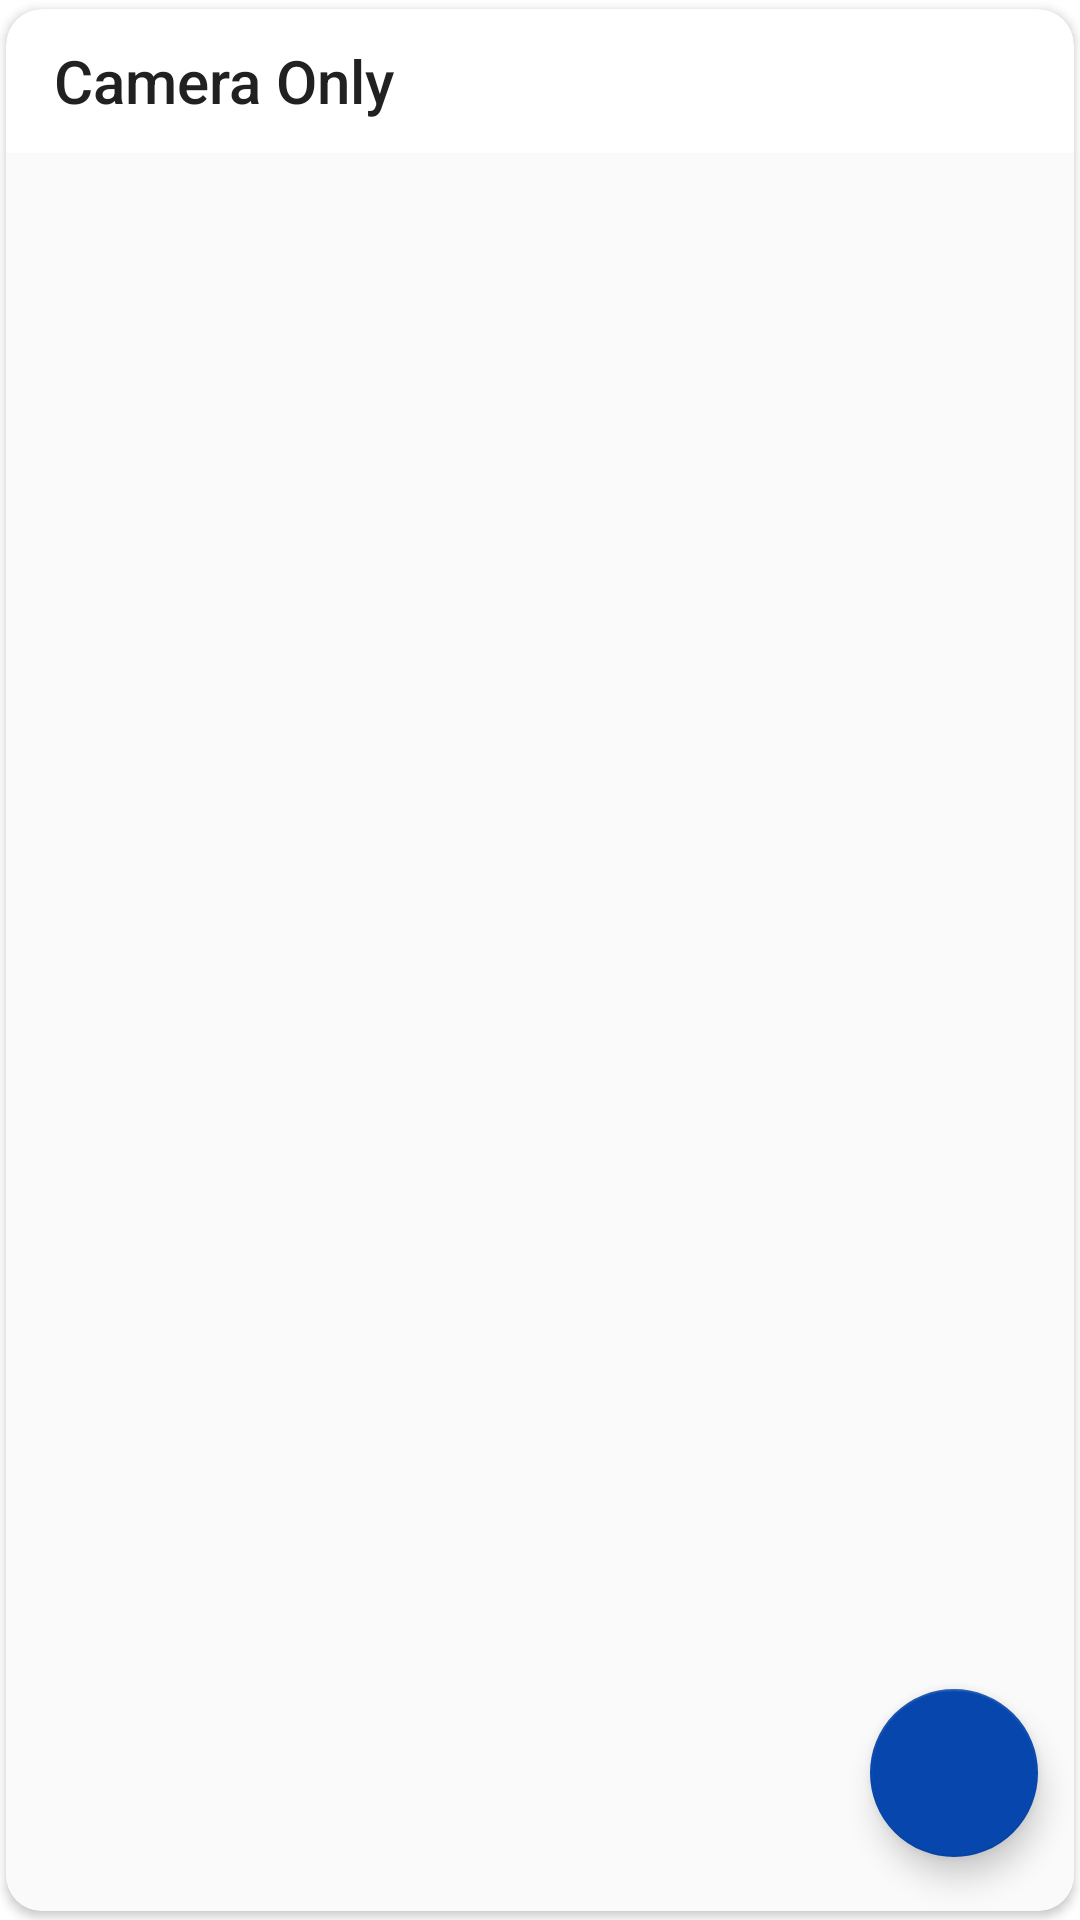

The Android layout XML behind this screen, and the referenced resources:
<!-- AndroidManifest.xml: application theme Theme.CardViewDemo -->
<!-- res/layout/content_camera_only.xml -->
<?xml version="1.0" encoding="utf-8"?>
<androidx.cardview.widget.CardView xmlns:android="http://schemas.android.com/apk/res/android"
    xmlns:app="http://schemas.android.com/apk/res-auto"
    xmlns:tools="http://schemas.android.com/tools"
    android:layout_width="match_parent"
    android:layout_height="280dp"
    android:layout_marginTop="24dp"
    app:cardCornerRadius="12dp"
    app:cardPreventCornerOverlap="false"
    app:cardUseCompatPadding="true"
    tools:context=".CameraActivity"
    tools:showIn="@layout/activity_camera">

    <RelativeLayout
        android:layout_width="match_parent"
        android:layout_height="match_parent">

        <androidx.appcompat.widget.AppCompatImageView
            android:id="@+id/imgCameraInfo"
            style="@style/ImageButtonStyle"
            android:layout_alignParentEnd="true"
            android:onClick="showImageInfo"
            app:srcCompat="@drawable/outline_info_24"
            tools:ignore="OnClick" />
        <androidx.appcompat.widget.AppCompatImageButton
            android:id="@+id/cDeleteView"
            style="@style/ImageButtonStyle"
            android:layout_alignParentEnd="true"
            android:layout_marginEnd="46dp"
            android:background="@android:color/transparent"
            android:onClick="deleteview"
            android:src="@drawable/ic_baseline_delete_24"
            tools:ignore="OnClick" />

        <androidx.appcompat.widget.AppCompatTextView
            android:id="@+id/txtCamera"
            style="@style/TitleTextStyle"
            android:layout_toStartOf="@id/imgCameraInfo"
            android:text="@string/action_camera_only" />

        <androidx.appcompat.widget.AppCompatImageView
            android:id="@+id/imgCamera"
            android:layout_width="match_parent"
            android:layout_height="match_parent"
            android:layout_below="@id/txtCamera"
            android:background="@color/grey_50"
            android:onClick="showImage"
            android:scaleType="centerCrop"
            tools:ignore="OnClick" />

    </RelativeLayout>

    <com.google.android.material.floatingactionbutton.FloatingActionButton
        android:id="@+id/fab_add_camera_photo"
        style="@style/FabStyle"
        android:onClick="pickCameraImage"
        app:srcCompat="@drawable/baseline_photo_camera_24"
        tools:ignore="OnClick" />

</androidx.cardview.widget.CardView>
<!-- res/layout/activity_camera.xml (included above) -->
<?xml version="1.0" encoding="utf-8"?>
<layout  xmlns:android="http://schemas.android.com/apk/res/android"
    xmlns:app="http://schemas.android.com/apk/res-auto"
    xmlns:tools="http://schemas.android.com/tools">
  <androidx.constraintlayout.widget.ConstraintLayout

    android:layout_width="match_parent"
    android:layout_height="match_parent"
      android:background="@color/grey_250"
    tools:context=".CameraActivity">


      <include layout="@layout/content_main"/>


  </androidx.constraintlayout.widget.ConstraintLayout>

</layout>
<!-- res/layout/content_main.xml (included above) -->
<?xml version="1.0" encoding="utf-8"?>
<LinearLayout xmlns:android="http://schemas.android.com/apk/res/android"
    xmlns:app="http://schemas.android.com/apk/res-auto"
    xmlns:tools="http://schemas.android.com/tools"
    android:layout_width="match_parent"
    android:layout_height="match_parent"
    android:orientation="vertical"
    app:layout_behavior="@string/appbar_scrolling_view_behavior"
    tools:context=".CameraActivity"
    tools:showIn="@layout/activity_camera">

    <androidx.core.widget.NestedScrollView
        android:layout_width="match_parent"
        android:layout_height="wrap_content">

        <LinearLayout
            android:layout_width="match_parent"
            android:layout_height="wrap_content"
            android:padding="16dp"
            android:orientation="vertical">

            <include layout="@layout/content_profile" />

            <include layout="@layout/content_gallery_only" />

            <include layout="@layout/content_camera_only" />

        </LinearLayout>

    </androidx.core.widget.NestedScrollView>

</LinearLayout>
<!-- res/layout/content_profile.xml (included above) -->
<?xml version="1.0" encoding="utf-8"?>
<RelativeLayout xmlns:android="http://schemas.android.com/apk/res/android"
    xmlns:app="http://schemas.android.com/apk/res-auto"
    xmlns:tools="http://schemas.android.com/tools"
    android:layout_width="match_parent"
    android:layout_height="wrap_content"
    android:layout_gravity="center">

    <RelativeLayout
        android:layout_width="180dp"
        android:layout_height="180dp"
        android:layout_centerInParent="true">

        <androidx.appcompat.widget.AppCompatImageView
            android:id="@+id/imgProfile"
            android:layout_width="match_parent"
            android:layout_height="match_parent"
            android:layout_alignParentStart="true"
            android:layout_alignParentTop="true"
            android:layout_gravity="center"
            android:layout_marginStart="16dp"
            android:layout_marginTop="16dp"
            android:layout_marginEnd="16dp"
            android:layout_marginBottom="16dp"
            android:background="@drawable/profile_bg"
            android:onClick="showImage"
            android:padding="3dp"
            android:scaleType="centerInside"
            app:srcCompat="@drawable/ic_person"
            tools:ignore="UsingOnClickInXml" />

        <com.google.android.material.floatingactionbutton.FloatingActionButton
            android:id="@+id/fab_add_photo"
            style="@style/FabStyle"
            android:layout_alignParentEnd="true"
            android:layout_alignParentBottom="true"
            android:onClick="pickProfileImage" />

    

    </RelativeLayout>

    <androidx.appcompat.widget.AppCompatImageButton
        android:id="@+id/pDeleteView"
        style="@style/ImageButtonStyle"
        android:layout_width="wrap_content"
        android:layout_height="wrap_content"
        android:layout_alignParentTop="true"
        android:layout_marginTop="15dp"
        android:layout_marginEnd="20dp"
        android:layout_toStartOf="@+id/imgProfileInfo"
        android:background="@android:color/transparent"
        android:onClick="deleteview"
        android:src="@drawable/ic_baseline_delete_24" />


    <androidx.appcompat.widget.AppCompatImageView
        android:id="@+id/imgProfileInfo"
        style="@style/ImageButtonStyle"
        android:layout_width="wrap_content"
        android:layout_height="wrap_content"
        android:layout_alignParentTop="true"
        android:layout_alignParentEnd="true"
        android:layout_marginStart="0dp"
        android:layout_marginTop="15dp"
        android:layout_marginEnd="10dp"
        android:background="@android:color/transparent"
        android:onClick="showImageInfo"
        app:srcCompat="@drawable/outline_info_24" />

</RelativeLayout>
<!-- res/layout/content_gallery_only.xml (included above) -->
<?xml version="1.0" encoding="utf-8"?>
<androidx.cardview.widget.CardView xmlns:android="http://schemas.android.com/apk/res/android"
    xmlns:app="http://schemas.android.com/apk/res-auto"
    xmlns:tools="http://schemas.android.com/tools"
    android:layout_width="match_parent"
    android:layout_height="280dp"
    android:layout_marginTop="24dp"
    app:cardCornerRadius="12dp"
    app:cardPreventCornerOverlap="false"
    app:cardUseCompatPadding="true"
    tools:context=".CameraActivity"
    tools:showIn="@layout/activity_camera">

    <RelativeLayout
        android:layout_width="match_parent"
        android:layout_height="match_parent">

        <androidx.appcompat.widget.AppCompatImageView
            android:id="@+id/imgGalleryInfo"
            style="@style/ImageButtonStyle"
            android:layout_alignParentEnd="true"
            android:onClick="showImageInfo"
            app:srcCompat="@drawable/outline_info_24"
            tools:ignore="OnClick" />

        <androidx.appcompat.widget.AppCompatImageButton
            android:id="@+id/gDeleteView"
            style="@style/ImageButtonStyle"
            android:layout_alignParentEnd="true"
            android:layout_marginEnd="46dp"
            android:background="@android:color/transparent"
            android:onClick="deleteview"
            android:src="@drawable/ic_baseline_delete_24"
            tools:ignore="OnClick" />

        <androidx.appcompat.widget.AppCompatTextView
            android:id="@+id/txtGallery"
            style="@style/TitleTextStyle"
            android:layout_toStartOf="@id/gDeleteView"
            android:text="@string/action_gallery_only" />

        <androidx.appcompat.widget.AppCompatImageView
            android:id="@+id/imgGallery"
            android:layout_width="match_parent"
            android:layout_height="match_parent"
            android:layout_below="@id/txtGallery"
            android:background="@color/grey_50"
            android:onClick="showImage"
            android:scaleType="centerCrop" />

    </RelativeLayout>

    <com.google.android.material.floatingactionbutton.FloatingActionButton
        android:id="@+id/fab_add_gallery_photo"
        style="@style/FabStyle"
        android:onClick="pickGalleryImage"
        app:srcCompat="@drawable/baseline_photo_24" />

</androidx.cardview.widget.CardView>
<!-- resources referenced by this layout -->
<resources>
  <color name="grey_250">#E7E7E7</color>
  <color name="grey_50">#FAFAFA</color>
  <!-- drawable profile_bg (drawable) -->
  <?xml version="1.0" encoding="utf-8"?>
  <shape xmlns:android="http://schemas.android.com/apk/res/android"
          android:shape="oval">
      <solid android:color="@color/grey_50" />
      <stroke
              android:width="3dp"
              android:color="@color/grey_50" />
  </shape>
  <string name="action_camera_only">Camera Only</string>
  <string name="action_gallery_only">Gallery Only</string>
  <style name="AppTheme.AppBarOverlay" parent="ThemeOverlay.AppCompat.Dark" />
  <style name="AppTheme.PopupOverlay" parent="ThemeOverlay.AppCompat.Dark" />
  <style name="FabStyle">
          <item name="android:layout_width">wrap_content</item>
          <item name="android:layout_height">wrap_content</item>
          <item name="srcCompat">@drawable/outline_cloud_upload_24</item>
          <item name="android:layout_gravity">end|bottom</item>
          <item name="backgroundTint">@color/colorPrimary</item>
          <item name="tint">@color/white</item>
          <item name="useCompatPadding">true</item>
      </style>
  <style name="ImageButtonStyle">
          <item name="android:layout_width">48dp</item>
          <item name="android:layout_height">48dp</item>
          <item name="android:scaleType">centerInside</item>
          <item name="android:tint">@color/grey_800</item>
      </style>
  <style name="TitleTextStyle">
          <item name="android:layout_width">match_parent</item>
          <item name="android:layout_height">48dp</item>
          <item name="android:gravity">center|start</item>
          <item name="android:paddingStart">16dp</item>
          <item name="android:paddingEnd">16dp</item>
          <item name="android:textAppearance">@style/TextAppearance.AppCompat.Title</item>
          <item name="android:textColor">@color/grey_900</item>
      </style>
  <style name="Theme.CardViewDemo" parent="Theme.MaterialComponents.DayNight.DarkActionBar">
          
        <item name="colorPrimary">@color/colorPrimary</item>
          <item name="colorPrimaryVariant">@color/colorPrimaryDark</item>
          <item name="colorOnPrimary">@color/colorAccent</item>
          
          <item name="colorSecondary">@color/teal_200</item>
          <item name="colorSecondaryVariant">@color/teal_700</item>
          <item name="colorOnSecondary">@color/black</item>
          
          <item name="android:statusBarColor" tools:targetApi="l">?attr/colorPrimaryVariant</item>
          
          <item name="bottomSheetDialogTheme">@style/AppBottomSheetDialogTheme</item>
      </style>
  <color name="colorPrimary">#0747AD</color>
  <color name="white">#FBFBFB</color>
  <color name="grey_800">#424242</color>
  <color name="grey_900">#212121</color>
  <color name="colorPrimaryDark">#0747AD</color>
  <color name="colorAccent">#0747AD</color>
  <color name="teal_200">#0747AD</color>
  <color name="teal_700">#54DF82</color>
  <color name="black">#FF000000</color>
  <style name="AppBottomSheetDialogTheme" parent="Theme.Design.Light.BottomSheetDialog">
          <item name="bottomSheetStyle">@style/AppModalStyle</item>
      </style>
  <style name="AppModalStyle" parent="Widget.Design.BottomSheet.Modal">
          <item name="android:background">@drawable/ic_rounded_dialog</item>
      </style>
</resources>
